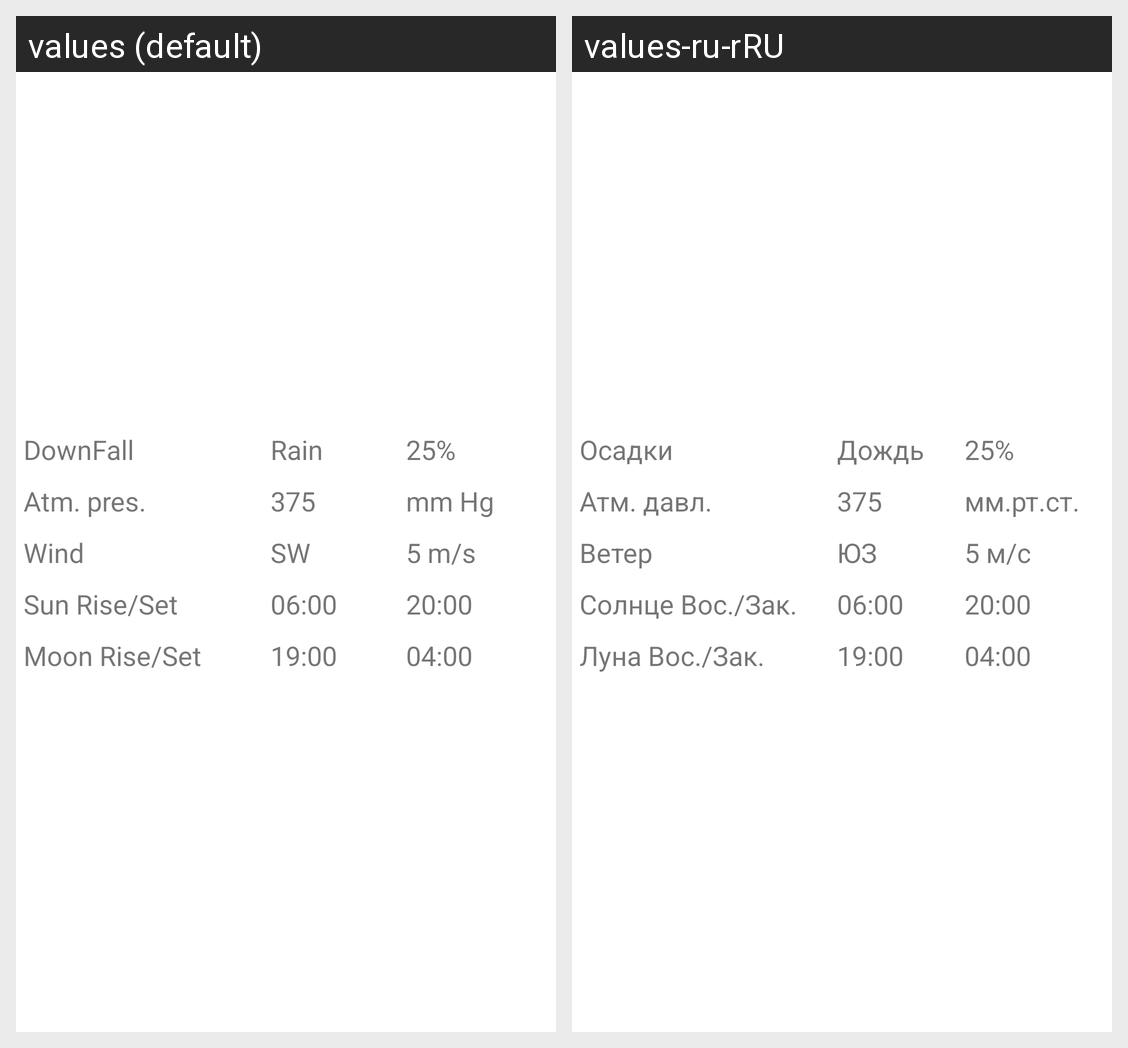

This grid shows one Android layout under two languages. Give, for every string resource on the screen, its name, the default text and each shown locale's text.
Android screen res/layout/fragment_main_details.xml rendered under 2 locales, left to right: values (default), values-ru-rRU. Device: Nexus 5 (rendered at 1080×1920; each locale shown at half size, 540×960, under a caption strip naming it); theme AppTheme.
Strings drawn on this screen, with the default value and each locale's value (text and hints the layout hard-codes, and strings that could not be matched under every locale, appear in the picture but are not listed):

DownFall
  values: DownFall
  values-ru-rRU: Осадки

DebugDownFallType
  values: Rain
  values-ru-rRU: Дождь

DebugDawnFallProbability
  values: 25%
  values-ru-rRU: 25%  [not translated; the default value is used]

lblPressure
  values: Atm. pres.
  values-ru-rRU: Атм. давл.

DebugPressureValue
  values: 375
  values-ru-rRU: 375  [not translated; the default value is used]

DebugPressureUnit
  values: mm Hg
  values-ru-rRU: мм.рт.ст.

Wind
  values: Wind
  values-ru-rRU: Ветер

DebugWindDirection
  values: SW
  values-ru-rRU: ЮЗ

DebugWindForce
  values: 5 m/s
  values-ru-rRU: 5 м/с

lblSunMoving
  values: Sun Rise/Set
  values-ru-rRU: Солнце Вос./Зак.

DebugSunrise
  values: 06:00
  values-ru-rRU: 06:00  [not translated; the default value is used]

DebugSunset
  values: 20:00
  values-ru-rRU: 20:00  [not translated; the default value is used]

lblMoonMoving
  values: Moon Rise/Set
  values-ru-rRU: Луна Вос./Зак.

DebugMoonrise
  values: 19:00
  values-ru-rRU: 19:00  [not translated; the default value is used]

DebugMoonset
  values: 04:00
  values-ru-rRU: 04:00  [not translated; the default value is used]
